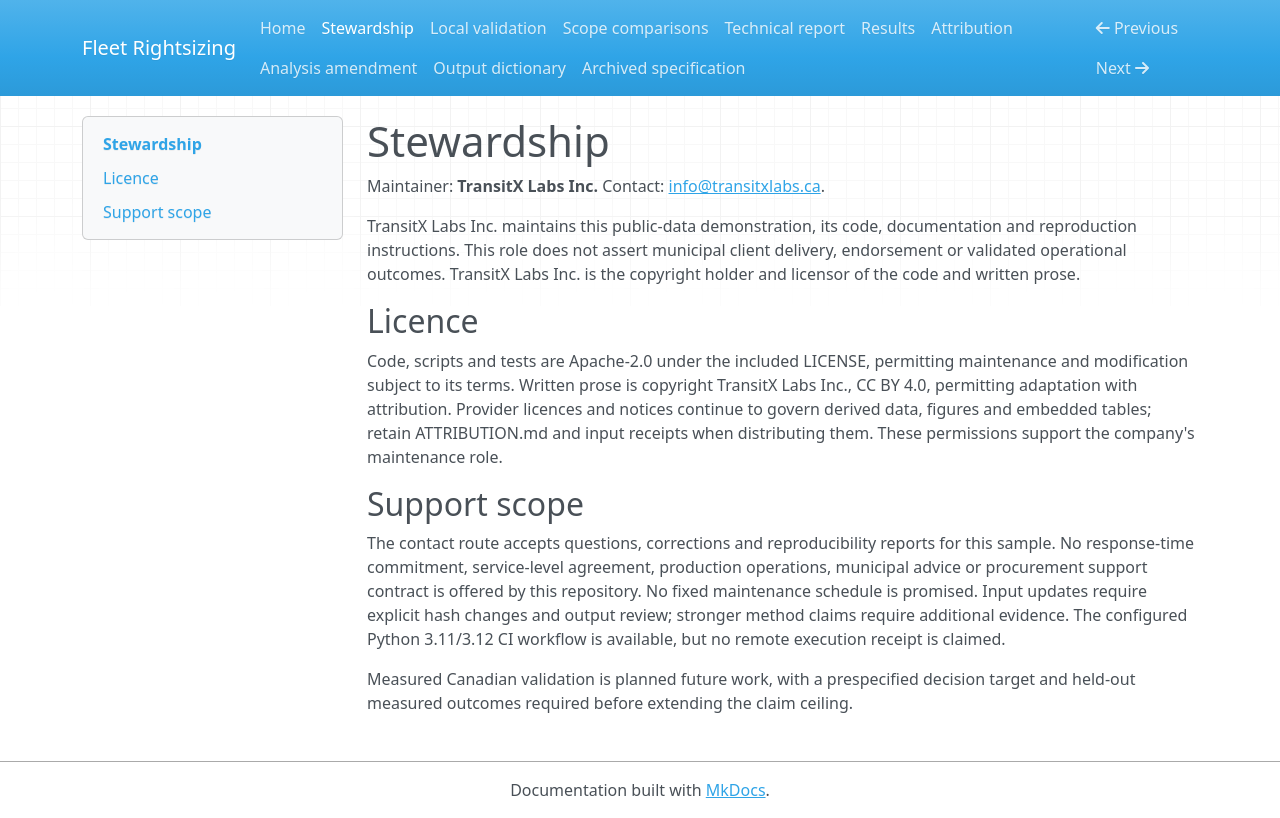

repository: transitxlabs/fleet-rightsizing · page: stewardship/index.html · generator: mkdocs

# Stewardship

Maintainer: **TransitX Labs Inc.** Contact: [info@transitxlabs.ca](mailto:info@transitxlabs.ca).

TransitX Labs Inc. maintains this public-data demonstration, its code, documentation and reproduction instructions. This role does not assert municipal client delivery, endorsement or validated operational outcomes. TransitX Labs Inc. is the copyright holder and licensor of the code and written prose.

## Licence

Code, scripts and tests are Apache-2.0 under the included LICENSE, permitting maintenance and modification subject to its terms. Written prose is copyright TransitX Labs Inc., CC BY 4.0, permitting adaptation with attribution. Provider licences and notices continue to govern derived data, figures and embedded tables; retain ATTRIBUTION.md and input receipts when distributing them. These permissions support the company's maintenance role.

## Support scope

The contact route accepts questions, corrections and reproducibility reports for this sample. No response-time commitment, service-level agreement, production operations, municipal advice or procurement support contract is offered by this repository. No fixed maintenance schedule is promised. Input updates require explicit hash changes and output review; stronger method claims require additional evidence. The configured Python 3.11/3.12 CI workflow is available, but no remote execution receipt is claimed.

Measured Canadian validation is planned future work, with a prespecified decision target and held-out measured outcomes required before extending the claim ceiling.
